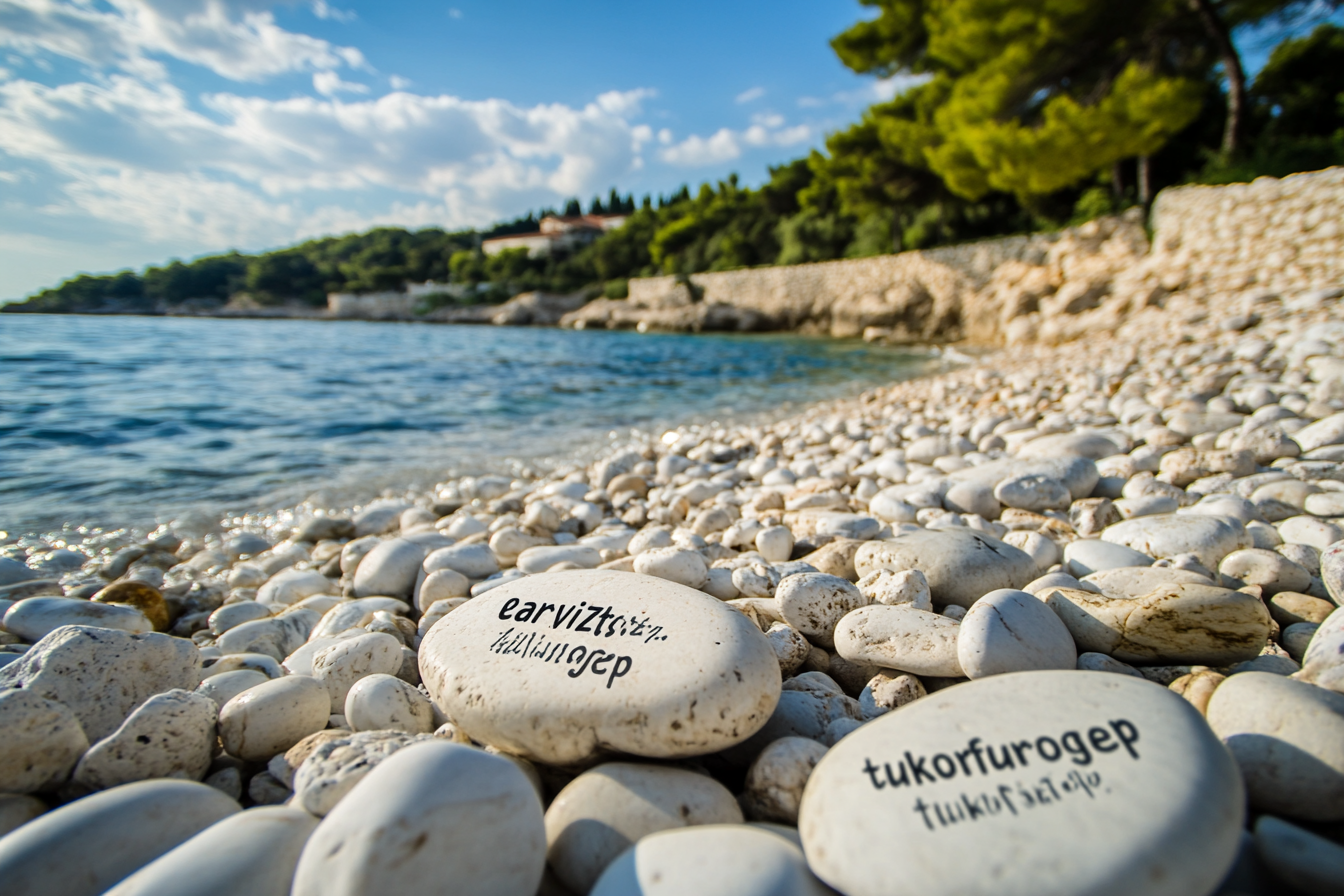
Generation parameters embedded in this image by Midjourney (PNG 'Description' text chunk):
a beach with the following inscription made of pebbles text "Ã¡rvÃztÅ±rÅ tÃ¼kÃ¶rfÃºrÃ³gÃ©p" --ar 3:2 --v 6.1 Job ID: 8aea81a3-a268-4583-9d3e-e285db12804a